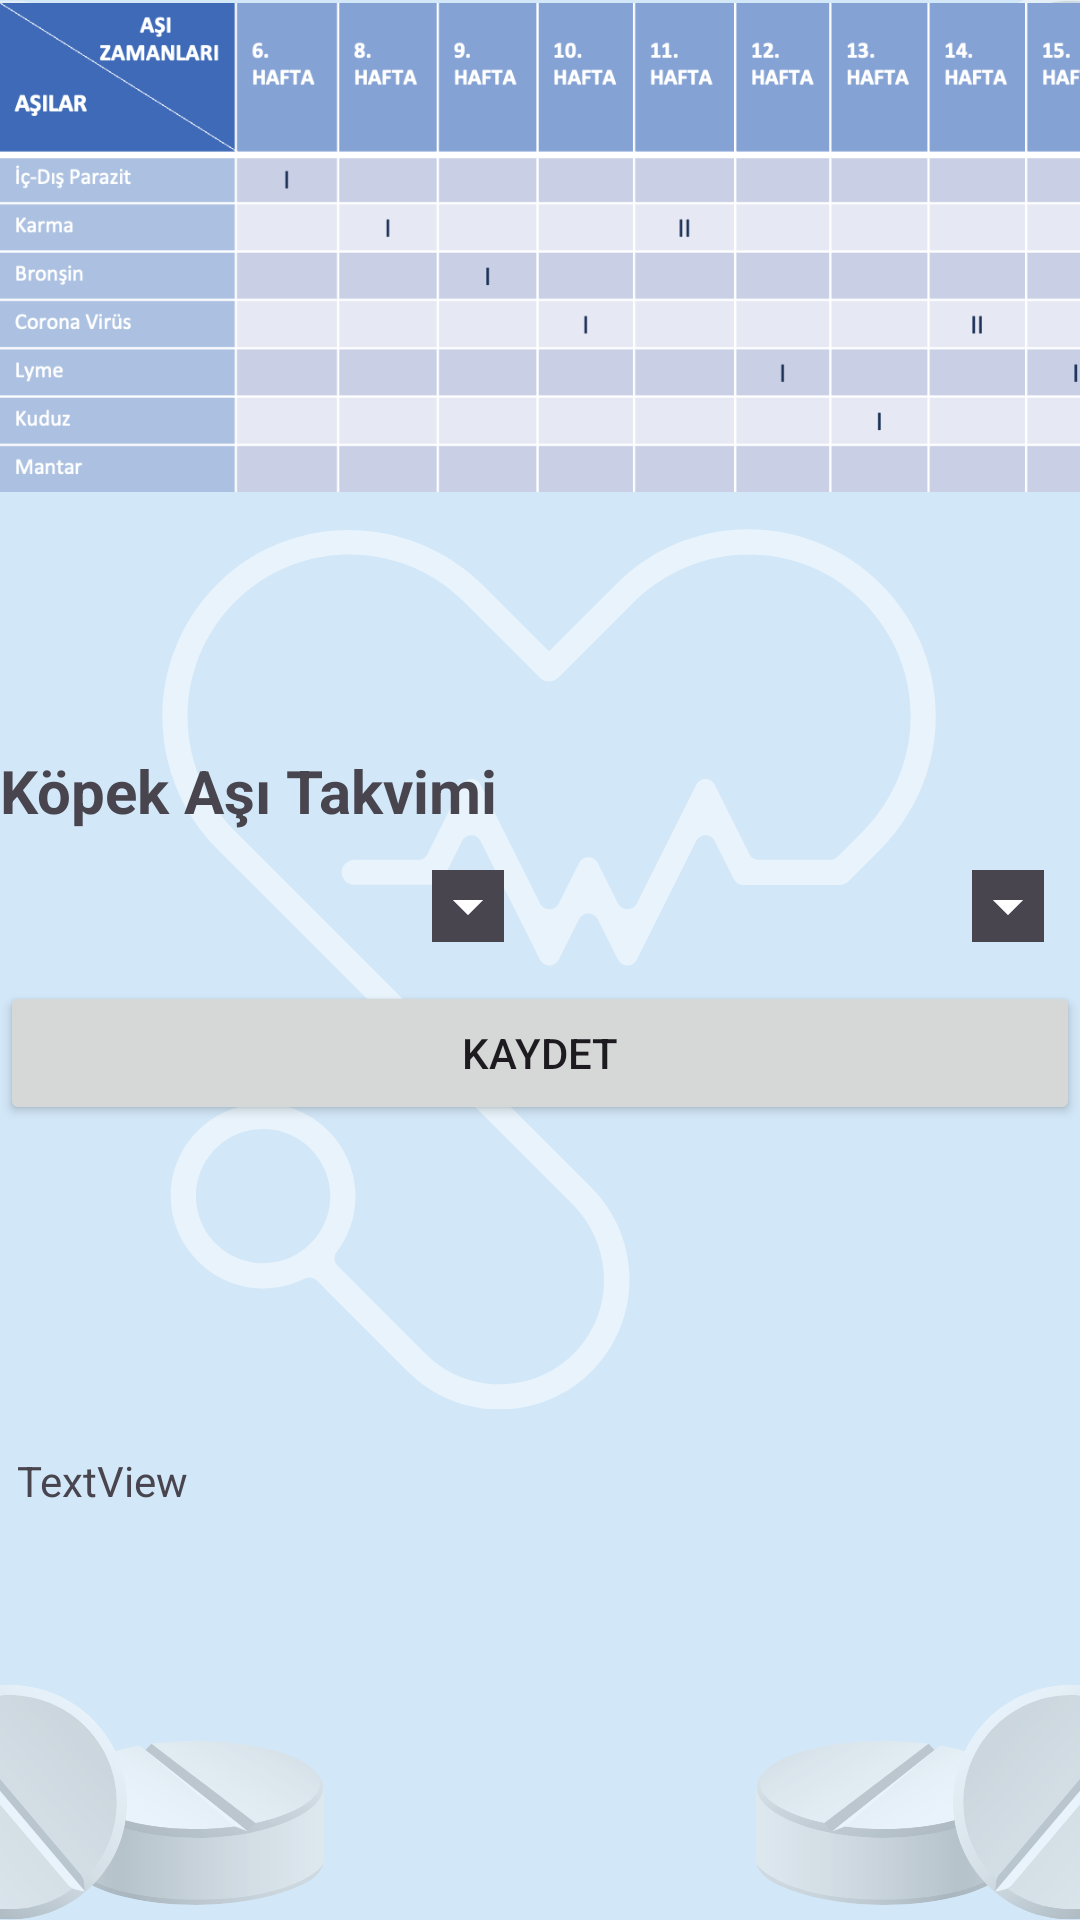

Write the Android layout XML for this screen, with the resource values it uses.
<!-- AndroidManifest.xml: application theme Theme.SaglikApp -->
<!-- res/layout/activity_kopek_asi_takvimi.xml -->
<?xml version="1.0" encoding="utf-8"?>
<androidx.constraintlayout.widget.ConstraintLayout xmlns:android="http://schemas.android.com/apk/res/android"
    xmlns:app="http://schemas.android.com/apk/res-auto"
    xmlns:tools="http://schemas.android.com/tools"
    android:layout_width="match_parent"
    android:layout_height="match_parent"
    tools:context=".kopekAsiTakvimi">
    <ImageView
        android:id="@+id/imageView18"
        android:layout_width="wrap_content"
        android:layout_height="wrap_content"
        app:layout_constraintBottom_toBottomOf="parent"
        app:layout_constraintEnd_toEndOf="parent"
        app:layout_constraintHorizontal_bias="0.0"
        app:layout_constraintStart_toStartOf="parent"
        app:layout_constraintTop_toTopOf="parent"
        app:layout_constraintVertical_bias="0.0"
        app:srcCompat="@drawable/firstscreenbackground" />

    <ImageView
        android:id="@+id/imageView15"
        android:layout_width="410dp"
        android:layout_height="165dp"
        app:layout_constraintEnd_toEndOf="parent"
        app:layout_constraintHorizontal_bias="0.0"
        app:layout_constraintStart_toStartOf="parent"
        app:layout_constraintTop_toTopOf="parent"
        app:srcCompat="@drawable/kopekasitakvim" />

    <LinearLayout
        android:id="@+id/linearLayout3"
        android:layout_width="0dp"
        android:layout_height="wrap_content"
        android:layout_marginTop="250dp"
        android:layout_marginBottom="157dp"
        android:orientation="vertical"
        app:layout_constraintBottom_toTopOf="@+id/kopekAsiTakvimi"
        app:layout_constraintEnd_toEndOf="parent"
        app:layout_constraintStart_toStartOf="parent"
        app:layout_constraintTop_toTopOf="parent">

        <androidx.core.widget.NestedScrollView
            android:layout_width="match_parent"
            android:layout_height="wrap_content"
            android:fillViewport="true">

            <LinearLayout
                android:layout_width="match_parent"
                android:layout_height="wrap_content"
                android:orientation="vertical">

                <TextView
                    android:id="@+id/kopekAsilar"
                    android:layout_width="match_parent"
                    android:layout_height="wrap_content"
                    android:text="Köpek Aşı Takvimi"
                    android:textSize="20sp"
                    android:textStyle="bold" />
            </LinearLayout>
        </androidx.core.widget.NestedScrollView>

        <RadioGroup
            android:id="@+id/kopekAsiRadioGroup"
            android:layout_width="match_parent"
            android:layout_height="match_parent"
            android:orientation="horizontal">

            <Spinner
                android:id="@+id/spinnerGunKopek"
                android:layout_width="125dp"
                android:layout_height="50dp"
                android:layout_weight="1"
                android:backgroundTintMode="add"
                android:contextClickable="true"
                android:hapticFeedbackEnabled="false" />

            <Spinner
                android:id="@+id/spinnerZamanKopek"
                android:layout_width="125dp"
                android:layout_height="50dp"
                android:layout_weight="1"
                android:backgroundTintMode="add" />
        </RadioGroup>

    </LinearLayout>

    <Button
        android:id="@+id/kopekAsiKaydetButton"
        android:layout_width="match_parent"
        android:layout_height="wrap_content"
        android:onClick="kopekAsiKaydet"
        android:text="Kaydet"
        app:layout_constraintEnd_toEndOf="parent"
        app:layout_constraintHorizontal_bias="0.0"
        app:layout_constraintStart_toStartOf="parent"
        app:layout_constraintTop_toBottomOf="@+id/linearLayout3" />

    <TextView
        android:id="@+id/kopekAsiTakvimi"
        android:layout_width="349dp"
        android:layout_height="0dp"
        android:layout_marginBottom="19dp"
        android:text="TextView"
        app:layout_constraintBottom_toBottomOf="parent"
        app:layout_constraintEnd_toEndOf="parent"
        app:layout_constraintStart_toStartOf="parent"
        app:layout_constraintTop_toBottomOf="@+id/linearLayout3" />

</androidx.constraintlayout.widget.ConstraintLayout>
<!-- resources referenced by this layout -->
<resources>
  <!-- drawable firstscreenbackground: png bitmap (drawable, 149908 bytes) -->
  <!-- drawable kopekasitakvim: png bitmap (drawable, 49970 bytes) -->
  <style name="Theme.SaglikApp" parent="Base.Theme.SaglikApp" />
  <style name="Base.Theme.SaglikApp" parent="Theme.Material3.DayNight.NoActionBar">
          
          
      </style>
</resources>
